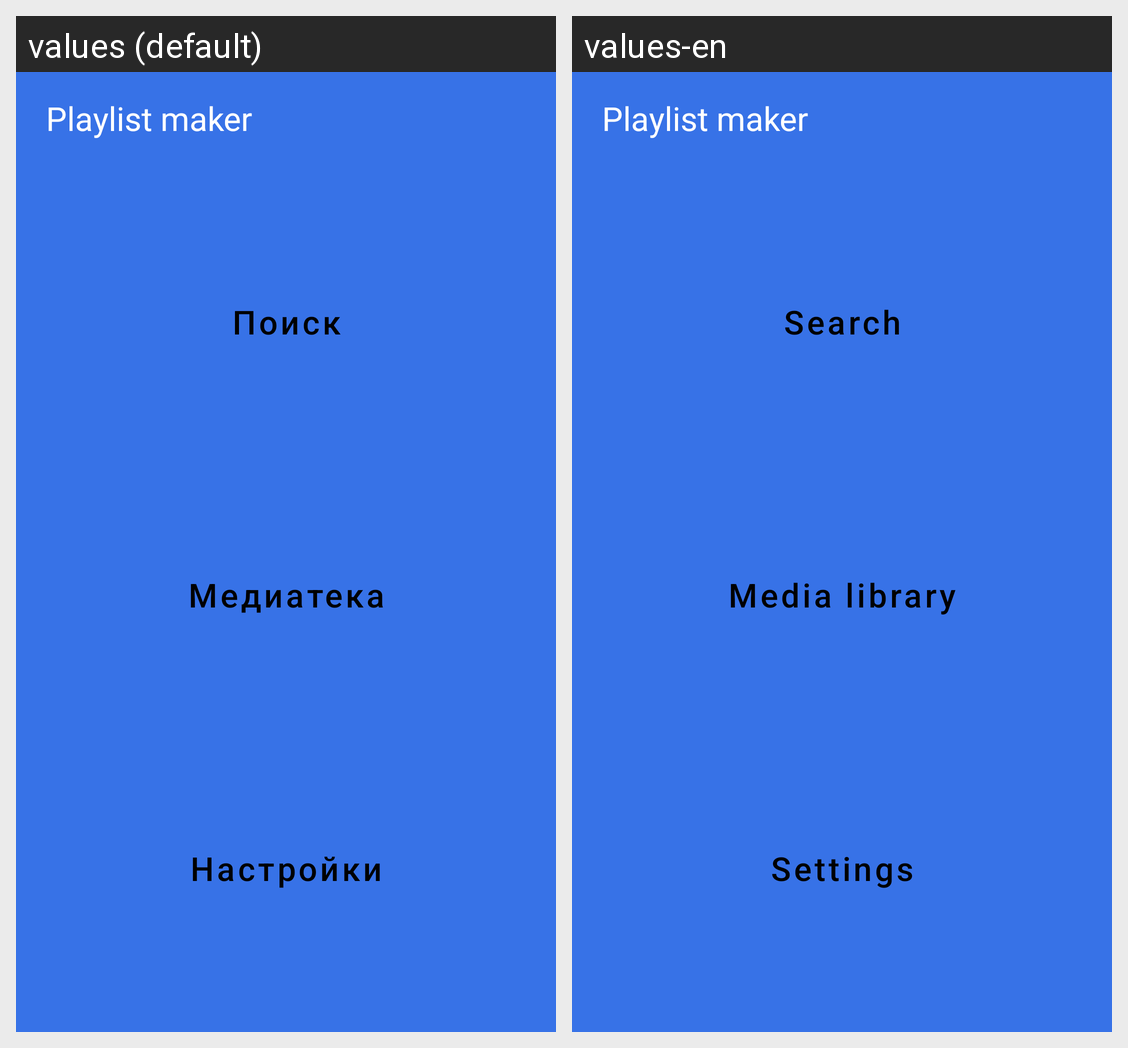

The Android screen above is rendered under two locales of the same app. Produce the string resources it draws, with the default and per-locale values.
Android screen res/layout/activity_main.xml rendered under 2 locales, left to right: values (default), values-en. Device: Nexus 5 (rendered at 1080×1920; each locale shown at half size, 540×960, under a caption strip naming it); theme Theme.YP_Playlist_Maker.
Strings drawn on this screen, with the default value and each locale's value (text and hints the layout hard-codes, and strings that could not be matched under every locale, appear in the picture but are not listed):

app_name
  values: Playlist maker
  values-en: Playlist maker

search
  values: Поиск
  values-en: Search

media
  values: Медиатека
  values-en: Media library

settings
  values: Настройки
  values-en: Settings
